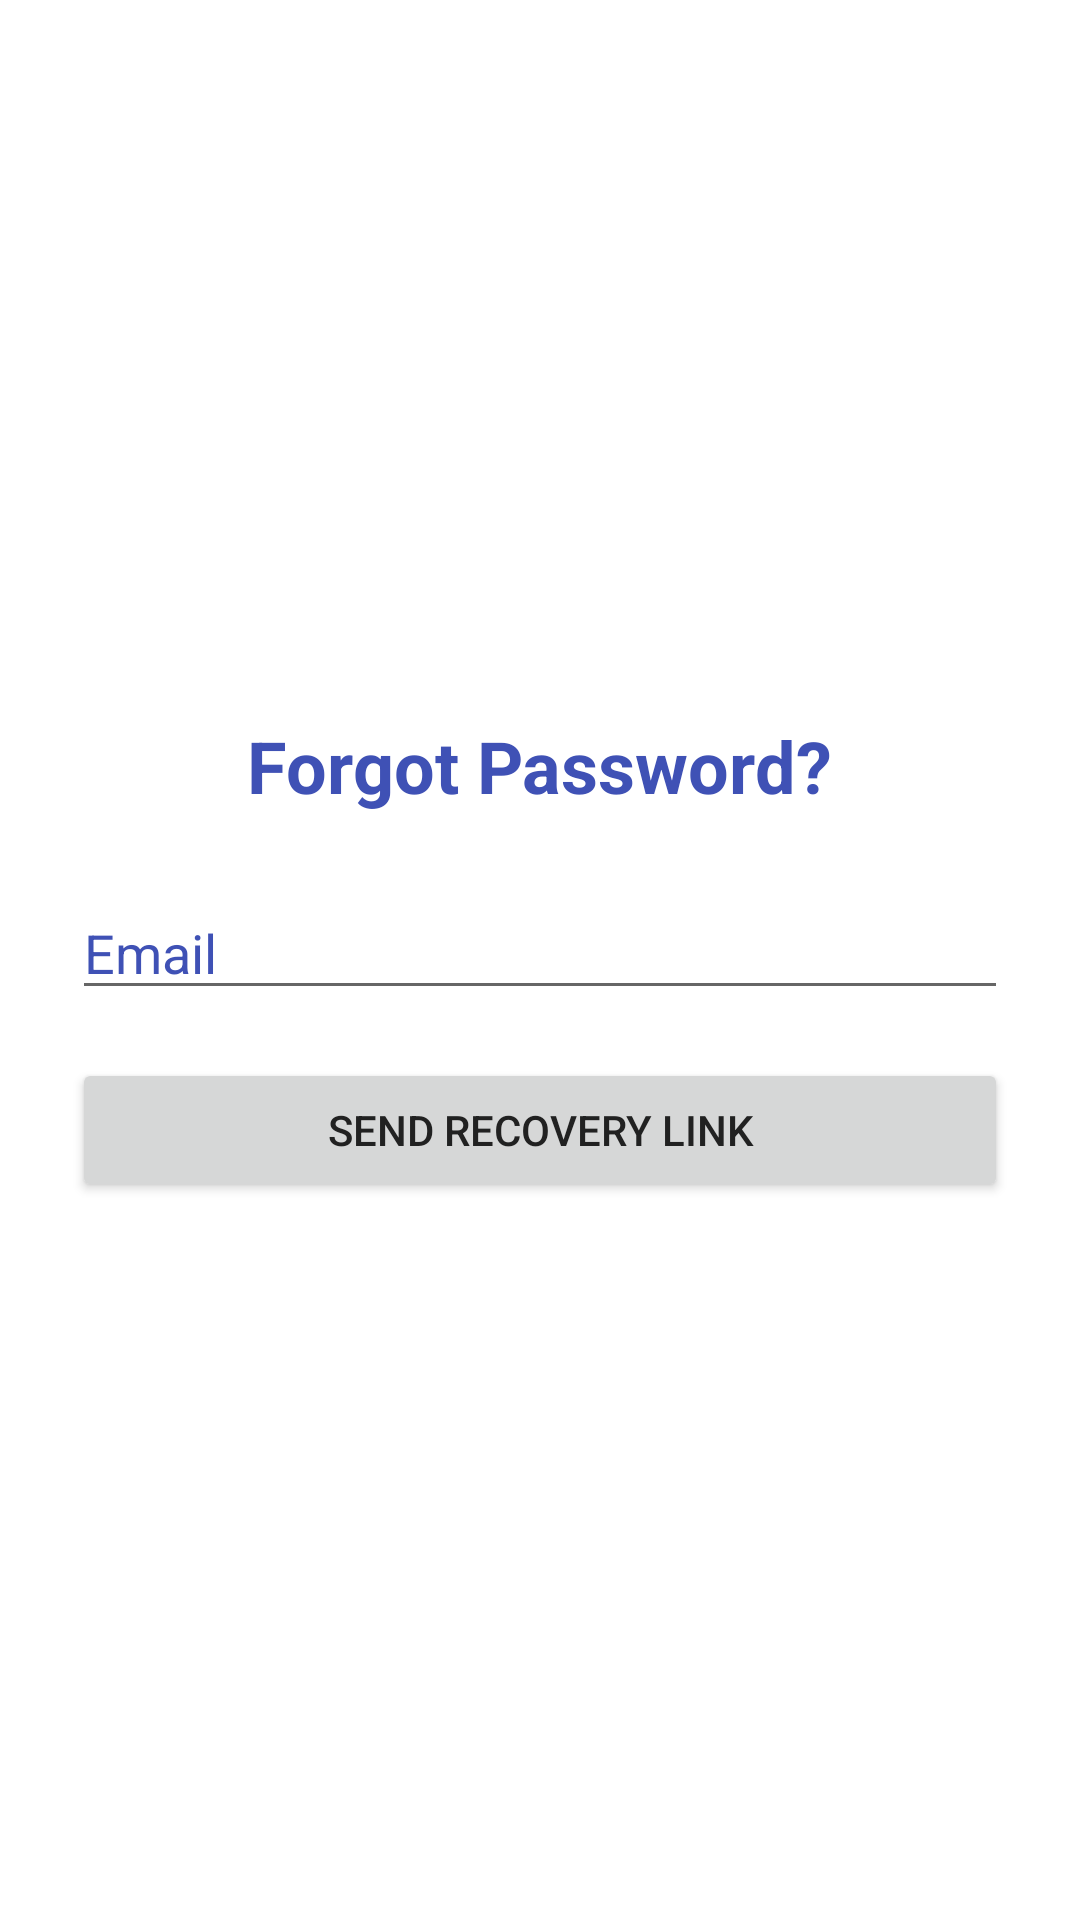

Android layout source for this screen:
<!-- AndroidManifest.xml: application theme Theme.CommonScreens -->
<!-- res/layout/activity_forgot_password.xml -->
<?xml version="1.0" encoding="utf-8"?>
<LinearLayout xmlns:android="http://schemas.android.com/apk/res/android"
    android:layout_width="match_parent"
    android:layout_height="match_parent"
    android:background="@color/app_background"
    android:gravity="center"
    android:orientation="vertical"
    android:padding="24dp">

    <TextView
        android:layout_width="wrap_content"
        android:layout_height="wrap_content"
        android:layout_marginBottom="24dp"
        android:text="@string/forgot_password"
        android:textColor="@color/primary"
        android:textSize="24sp"
        android:textStyle="bold" />

    <EditText
        android:id="@+id/etEmail"
        android:layout_width="match_parent"
        android:layout_height="wrap_content"
        android:hint="@string/email_hint"
        android:inputType="textEmailAddress"
        android:textColor="@color/app_text"
        android:textColorHint="@color/primary" />

    <Button
        android:id="@+id/btnSend"
        android:layout_width="match_parent"
        android:layout_height="wrap_content"
        android:layout_marginTop="16dp"
        android:text="@string/send_recovery" />
</LinearLayout>
<!-- resources referenced by this layout -->
<resources>
  <color name="app_background">#FFFFFF</color>
  <color name="app_text">#212121</color>
  <color name="primary">#3F51B5</color>
  <string name="email_hint">Email</string>
  <string name="forgot_password">Forgot Password?</string>
  <string name="send_recovery">Send Recovery Link</string>
  <style name="Theme.CommonScreens" parent="Theme.MaterialComponents.DayNight.NoActionBar">
          <item name="colorPrimary">@color/primary</item>
          <item name="colorOnPrimary">@color/on_primary</item>
          <item name="android:windowBackground">@color/app_background</item>
          <item name="android:textColorPrimary">@color/app_text</item>
      </style>
  <color name="on_primary">#FFFFFF</color>
</resources>
